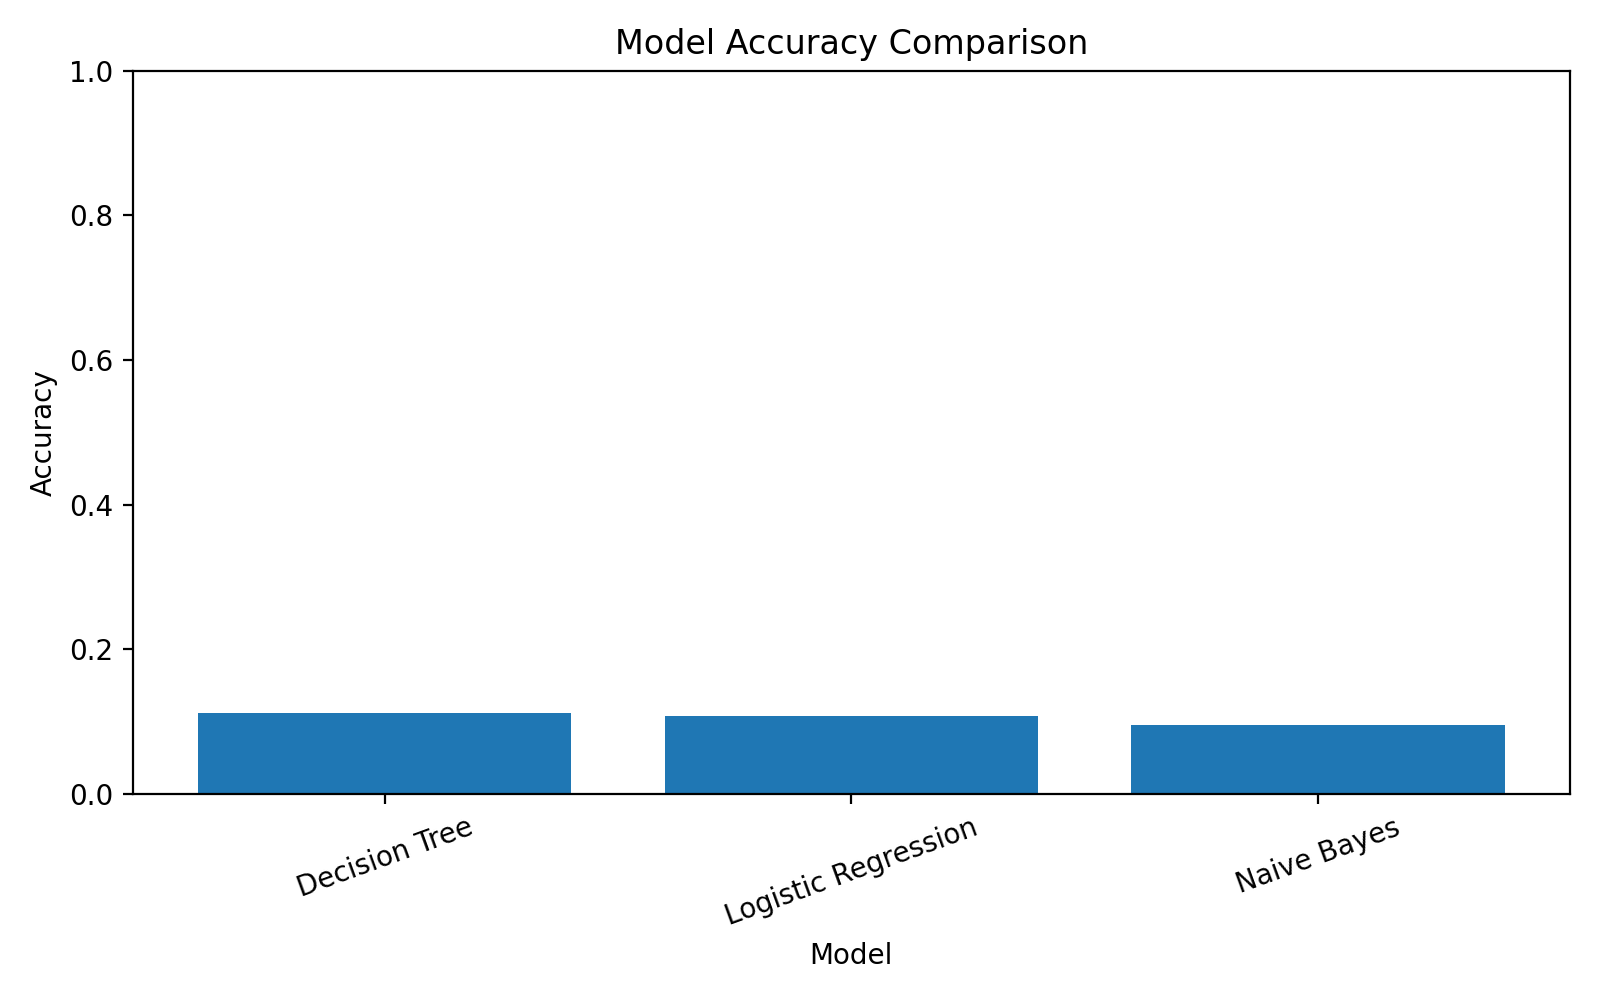

Source data for this figure (header and first rows):
Model, Accuracy
Decision Tree, 0.1125
Logistic Regression, 0.1083
Naive Bayes, 0.0958
